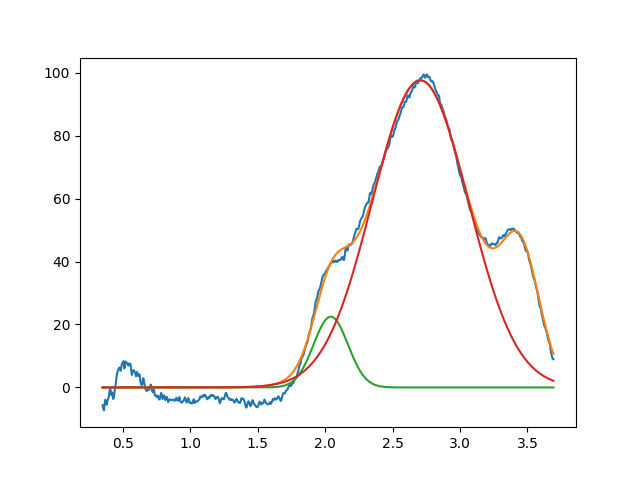

Source data for this figure (header and first rows):
2.041754556303633894e+00, 2.248056211646014191e+01, 2.999999999997829403e-01, 9.999999999999819034e-01
2.706142004743157248e+00, 9.757994027958456229e+01, 8.386028217506202864e-01, 9.999999999985470511e-01
3.450000000000002398e+00, 3.735479086642585855e+01, 3.338255815403888271e-01, 9.999999999717765764e-01
